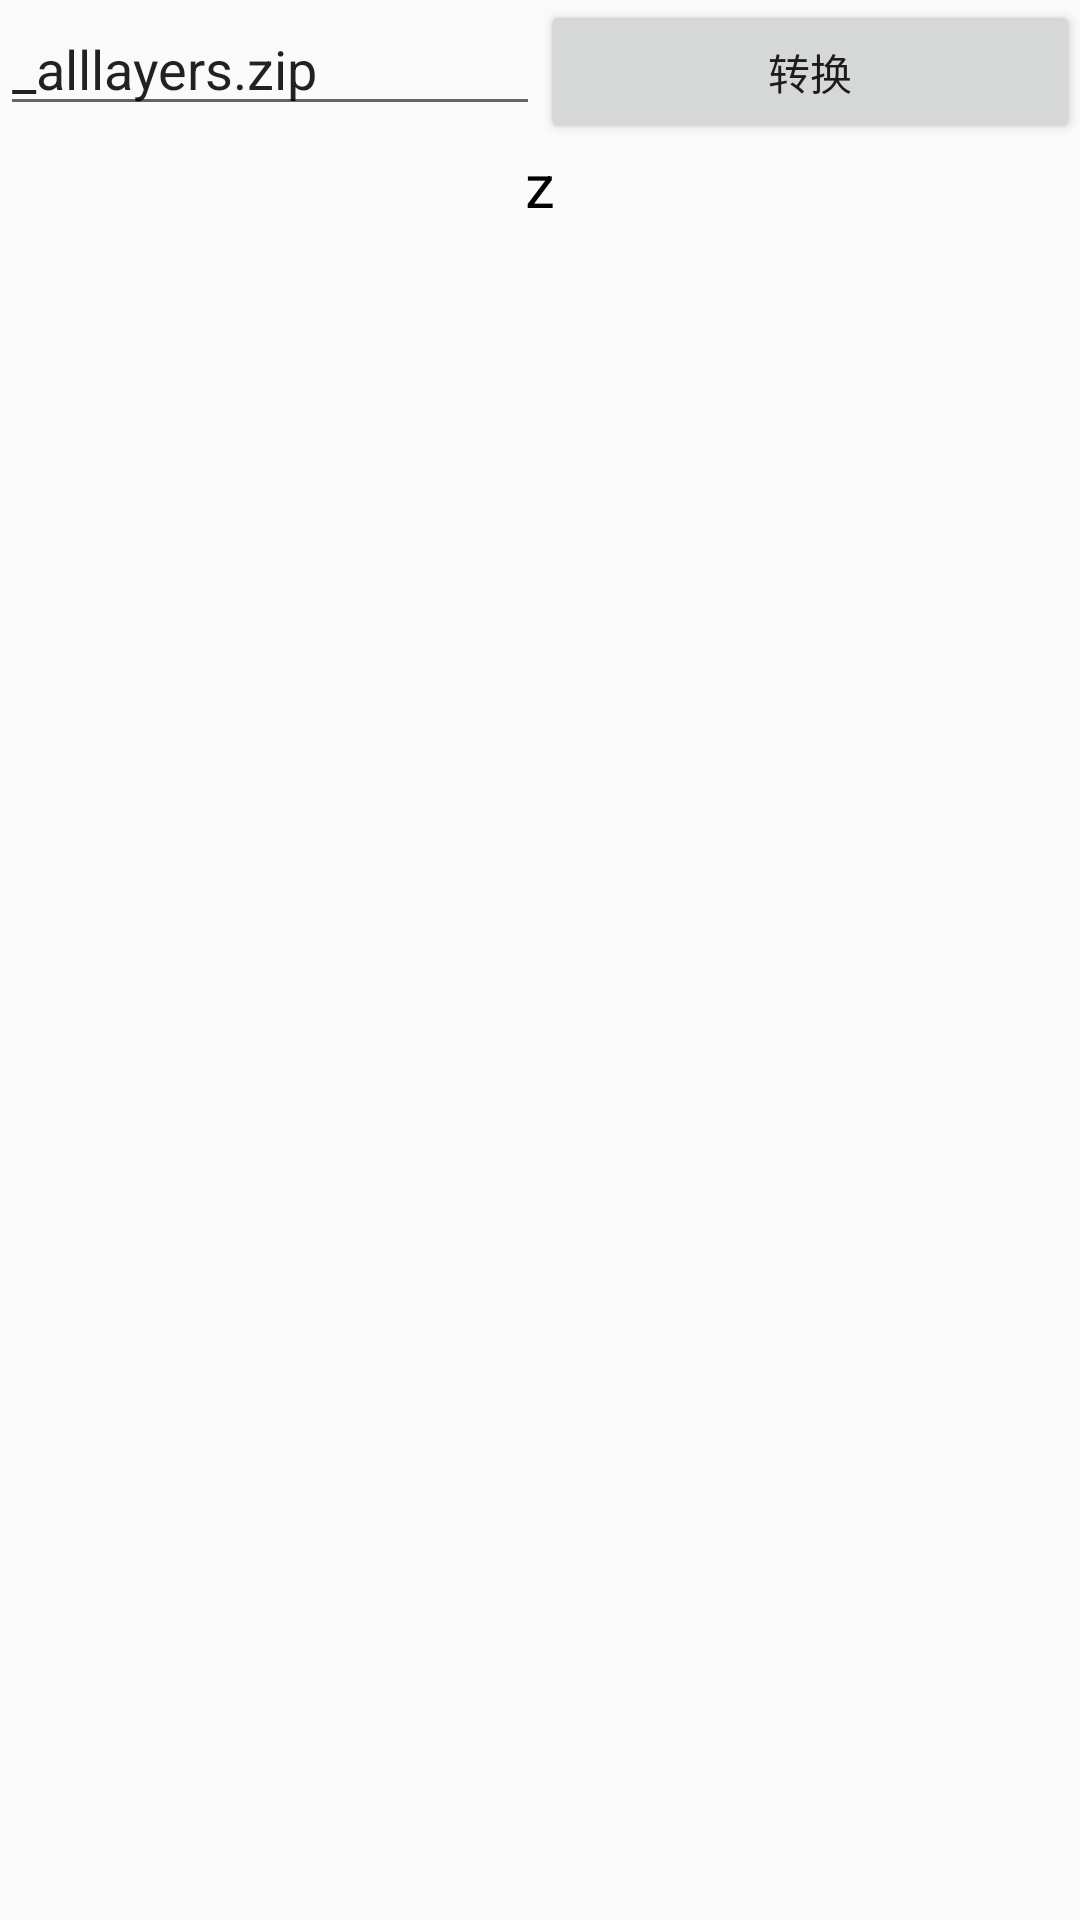

The Android layout XML behind this screen, and the referenced resources:
<!-- AndroidManifest.xml: application theme AppTheme -->
<!-- res/layout/activity_convert_to_db.xml -->
<?xml version="1.0" encoding="utf-8"?>
<LinearLayout xmlns:android="http://schemas.android.com/apk/res/android"
    android:layout_width="match_parent"
    android:layout_height="match_parent"
    android:orientation="vertical">

    <LinearLayout
        android:layout_width="match_parent"
        android:layout_height="wrap_content"
        android:orientation="horizontal">

        <EditText
            android:id="@+id/et_name"
            android:layout_width="0dp"
            android:layout_height="wrap_content"
            android:layout_weight="1"
            android:text="_alllayers.zip" />

        <Button
            android:id="@+id/btn_convert"
            android:layout_width="0dp"
            android:layout_weight="1"
            android:layout_height="wrap_content"
            android:text="转换" />

    </LinearLayout>

    <TextView
        android:id="@+id/tv"
        android:layout_width="match_parent"
        android:layout_height="wrap_content"
        android:textSize="20sp"
        android:textColor="@android:color/black"
        android:gravity="center"
        android:text="z"/>


</LinearLayout>
<!-- resources referenced by this layout -->
<resources>
  <style name="AppTheme" parent="Theme.AppCompat.Light.NoActionBar">
          
          <item name="colorPrimary">@color/colorPrimary</item>
          <item name="colorPrimaryDark">@color/colorPrimaryDark</item>
          <item name="colorAccent">@color/colorAccent</item>
      </style>
  <!-- not gathered from this repository: default colours our renderer supplied (Android Studio template values) -->
  <color name="colorPrimary">#FF6200EE</color>
  <color name="colorPrimaryDark">#FF3700B3</color>
  <color name="colorAccent">#FF03DAC5</color>
</resources>
